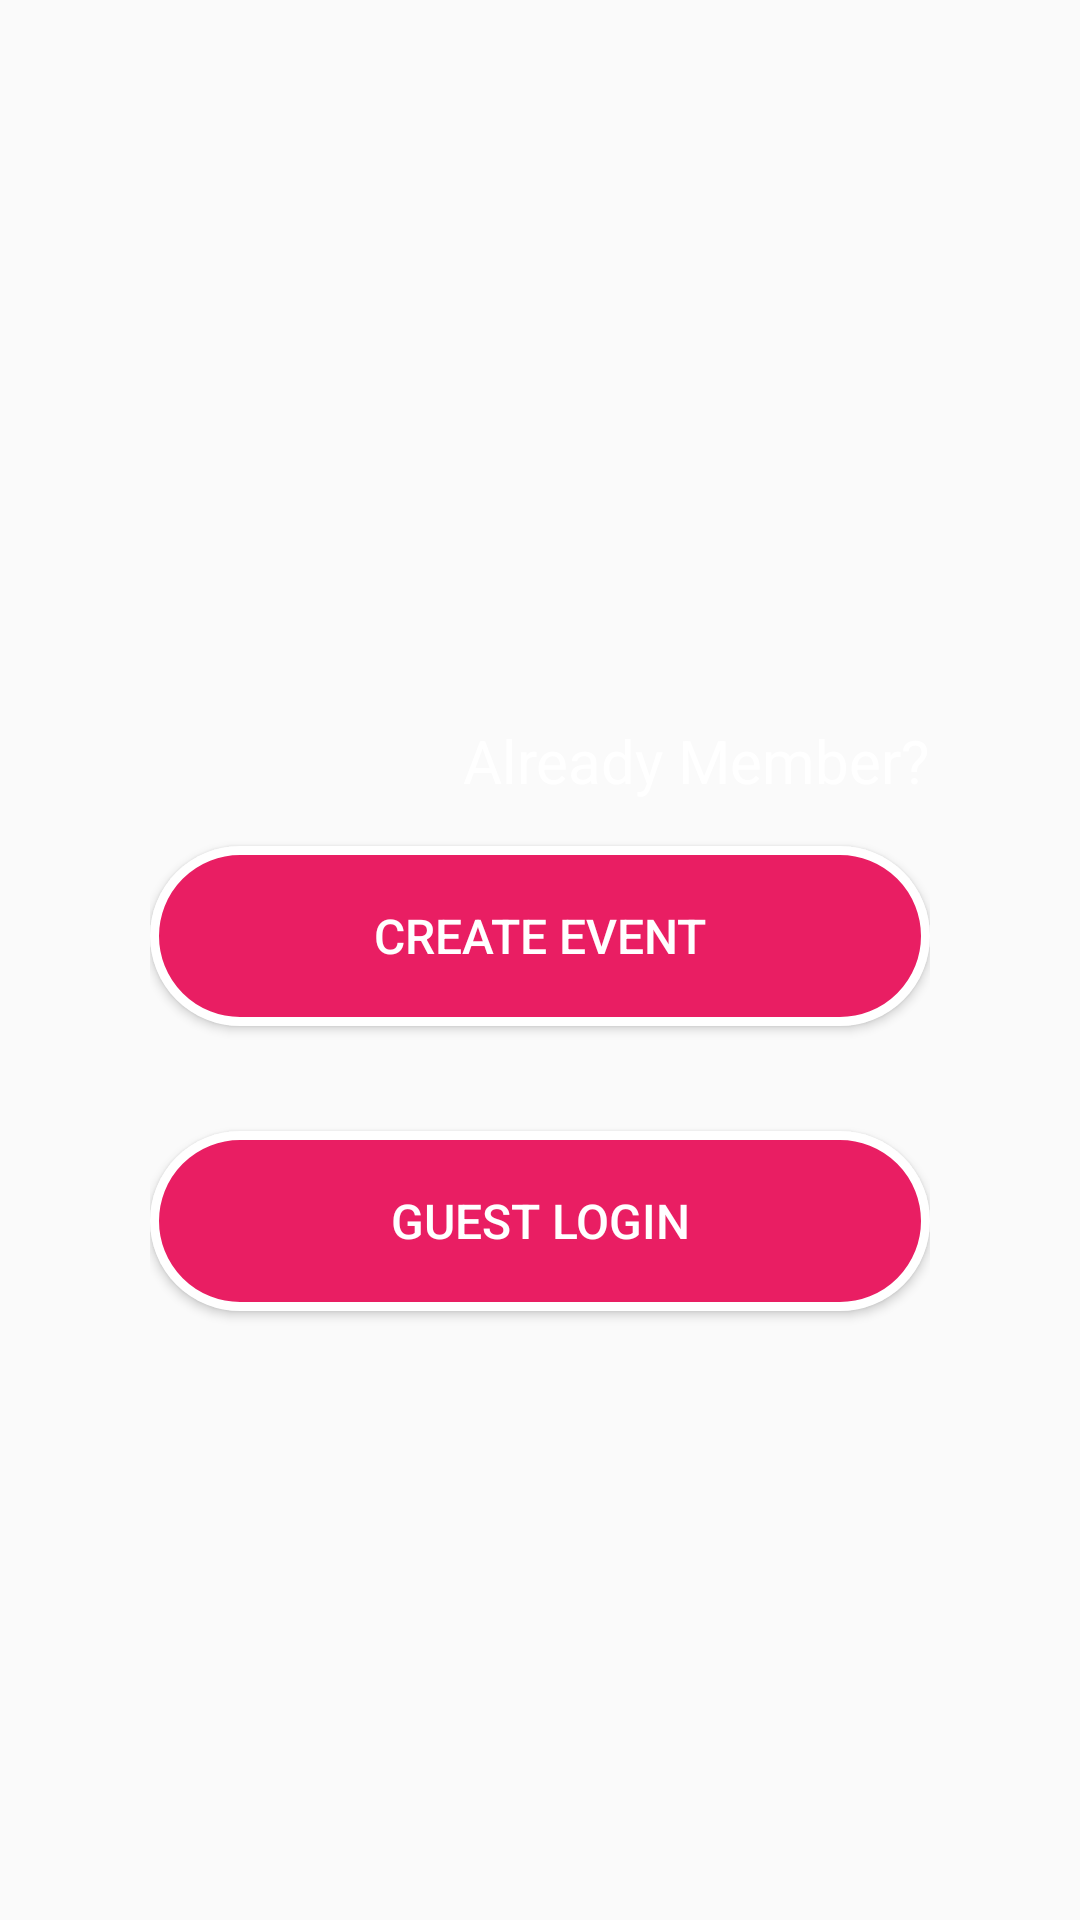

Here is an Android app screen rendered from its layout file. Give the layout XML and the strings, colors and styles it references.
<!-- AndroidManifest.xml: application theme AppTheme -->
<!-- res/layout/activity_main.xml -->
<?xml version="1.0" encoding="utf-8"?>
<FrameLayout xmlns:android="http://schemas.android.com/apk/res/android"
    xmlns:tools="http://schemas.android.com/tools"
    android:id="@+id/activity_main"
    android:layout_width="match_parent"
    android:layout_height="match_parent"
    tools:context="com.example.peeyush.ui_pixli.MainActivity">


    <ImageView
        android:layout_width="match_parent"
        android:layout_height="match_parent"
        android:scaleType="centerCrop"
        android:src="@drawable/front_bg"/>
    <LinearLayout
        android:layout_width="match_parent"
        android:layout_height="match_parent"
        android:orientation="vertical"
        android:paddingLeft="50dp"
        android:paddingRight="50dp">

        <LinearLayout
            android:layout_width="match_parent"
            android:layout_height="40dp"></LinearLayout>
        <ImageView
            android:layout_width="match_parent"
            android:layout_height="160dp"
            android:src="@drawable/pixli_font"
            android:layout_gravity="center"
            android:layout_marginLeft="30dp"
            android:layout_marginRight="30dp"
          />
        <LinearLayout
            android:layout_width="match_parent"
            android:layout_height="40dp"
            >

        </LinearLayout>


        <TextView
            android:layout_width="wrap_content"
            android:layout_height="wrap_content"
            android:textSize="20sp"
            android:text="Already Member?"
            android:textColor="@color/whiteCol"
            android:layout_gravity="right"
            android:paddingBottom="10dp"/>
        <Button
            android:id="@+id/buttonCreateEvent"
            android:layout_width="match_parent"
            android:layout_height="wrap_content"
            android:layout_gravity="center_horizontal"
            android:layout_marginTop="5dp"
            android:background="@drawable/shape"
            android:onClick="openLogin"
            android:text="Create Event"
            android:textSize="16sp"
            android:textColor="@android:color/white" />
        <LinearLayout
            android:layout_width="match_parent"
            android:layout_height="30dp"></LinearLayout>
        <Button
            android:id="@+id/buttonGuestLogin"
            android:layout_width="match_parent"
            android:layout_height="wrap_content"
            android:layout_gravity="center_horizontal"
            android:layout_marginTop="5dp"
            android:background="@drawable/shape"
            android:onClick="openCreateEvent"
            android:text="Guest Login"
            android:textSize="16sp"
            android:textColor="@android:color/white" />


    </LinearLayout>


</FrameLayout>
<!-- resources referenced by this layout -->
<resources>
  <color name="whiteCol">#FFFFFF</color>
  <!-- drawable shape (drawable) -->
  <?xml version="1.0" encoding="utf-8"?>
  <shape xmlns:android="http://schemas.android.com/apk/res/android"
      android:shape="rectangle">
      <corners android:radius="70dp" />
      <gradient
          android:angle="45"
          android:centerColor="#e91e63"
          android:centerX="35%"
          android:endColor="#e91e63"
          android:startColor="#e91e63"
          android:type="linear" />
      <padding
          android:bottom="0dp"
          android:left="0dp"
          android:right="0dp"
          android:top="0dp" />
      <size
          android:width="250dp"
          android:height="60dp" />
      <stroke
          android:width="3dp"
          android:color="#ffffff" />
      </shape>
  <style name="AppTheme" parent="Theme.AppCompat.Light.DarkActionBar">
          
          <item name="colorPrimary">@color/colorPrimary</item>
          <item name="colorPrimaryDark">@color/colorPrimaryDark</item>
          <item name="colorAccent">@color/colorAccent</item>
      </style>
  <color name="colorPrimary">#e91e63</color>
  <color name="colorPrimaryDark">#ba184f</color>
  <color name="colorAccent">#e91e63</color>
</resources>
